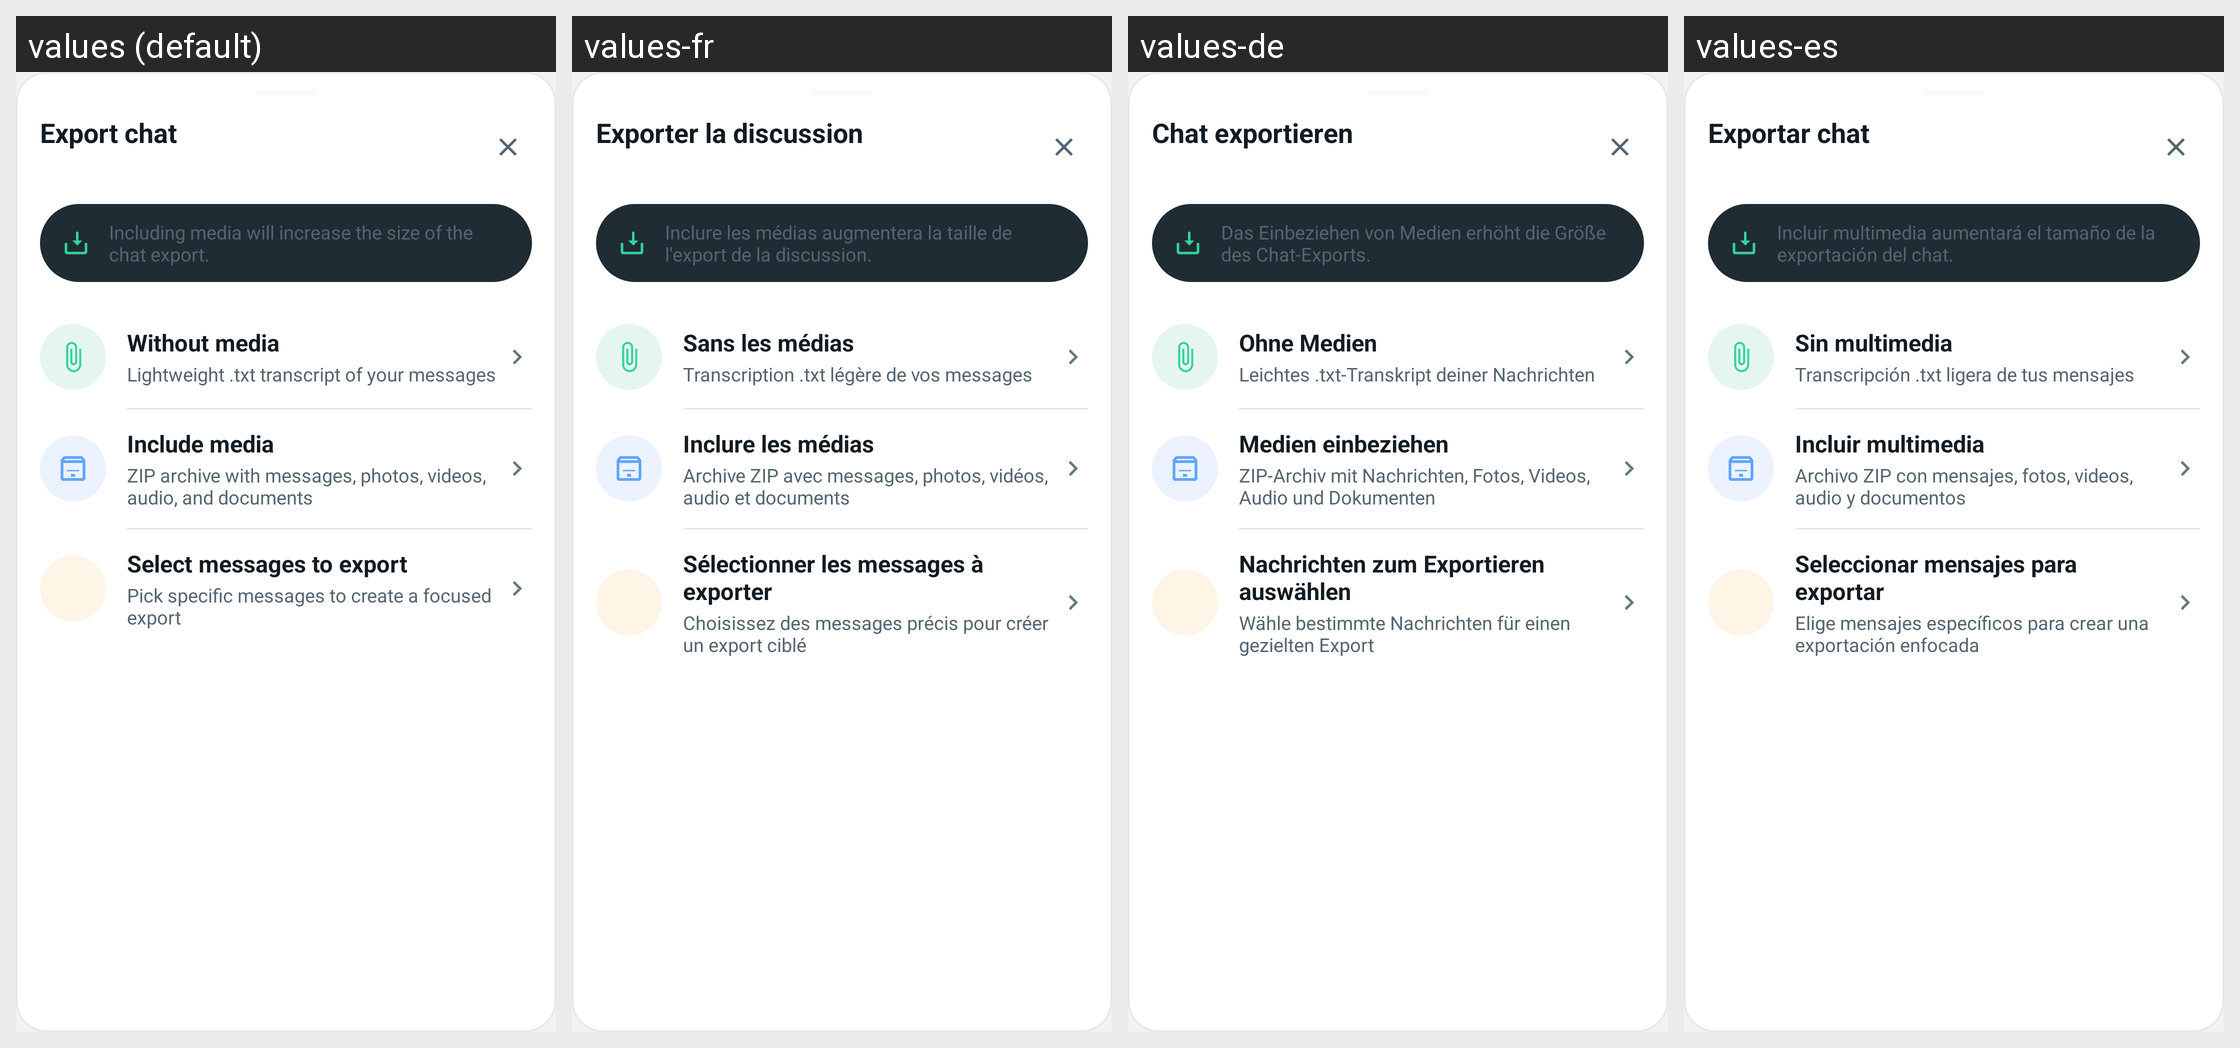

Translations of the strings shown on this Android screen, per locale in the grid:
Android screen res/layout/bottom_sheet_export_chat.xml rendered under 4 locales, left to right: values (default), values-fr, values-de, values-es. Device: Nexus 5 (rendered at 1080×1920; each locale shown at half size, 540×960, under a caption strip naming it); theme Theme.GoChat.
Other locales in the repository, not shown: values-ar, values-hi, values-it, values-pt, values-ru, values-sw, values-tr, values-zh.
Strings drawn on this screen, with the default value and each locale's value (text and hints the layout hard-codes, and strings that could not be matched under every locale, appear in the picture but are not listed):

export_chat_dialog_title
  values: Export chat
  values-fr: Exporter la discussion
  values-de: Chat exportieren
  values-es: Exportar chat

export_chat_dialog_desc
  values: Including media will increase the size of the chat export.
  values-fr: Inclure les médias augmentera la taille de l'export de la discussion.
  values-de: Das Einbeziehen von Medien erhöht die Größe des Chat-Exports.
  values-es: Incluir multimedia aumentará el tamaño de la exportación del chat.

export_without_media
  values: Without media
  values-fr: Sans les médias
  values-de: Ohne Medien
  values-es: Sin multimedia

export_without_media_desc
  values: Lightweight .txt transcript of your messages
  values-fr: Transcription .txt légère de vos messages
  values-de: Leichtes .txt-Transkript deiner Nachrichten
  values-es: Transcripción .txt ligera de tus mensajes

export_include_media
  values: Include media
  values-fr: Inclure les médias
  values-de: Medien einbeziehen
  values-es: Incluir multimedia

export_include_media_desc
  values: ZIP archive with messages, photos, videos, audio, and documents
  values-fr: Archive ZIP avec messages, photos, vidéos, audio et documents
  values-de: ZIP-Archiv mit Nachrichten, Fotos, Videos, Audio und Dokumenten
  values-es: Archivo ZIP con mensajes, fotos, videos, audio y documentos

export_selected_messages
  values: Select messages to export
  values-fr: Sélectionner les messages à exporter
  values-de: Nachrichten zum Exportieren auswählen
  values-es: Seleccionar mensajes para exportar

export_selected_messages_desc
  values: Pick specific messages to create a focused export
  values-fr: Choisissez des messages précis pour créer un export ciblé
  values-de: Wähle bestimmte Nachrichten für einen gezielten Export
  values-es: Elige mensajes específicos para crear una exportación enfocada
